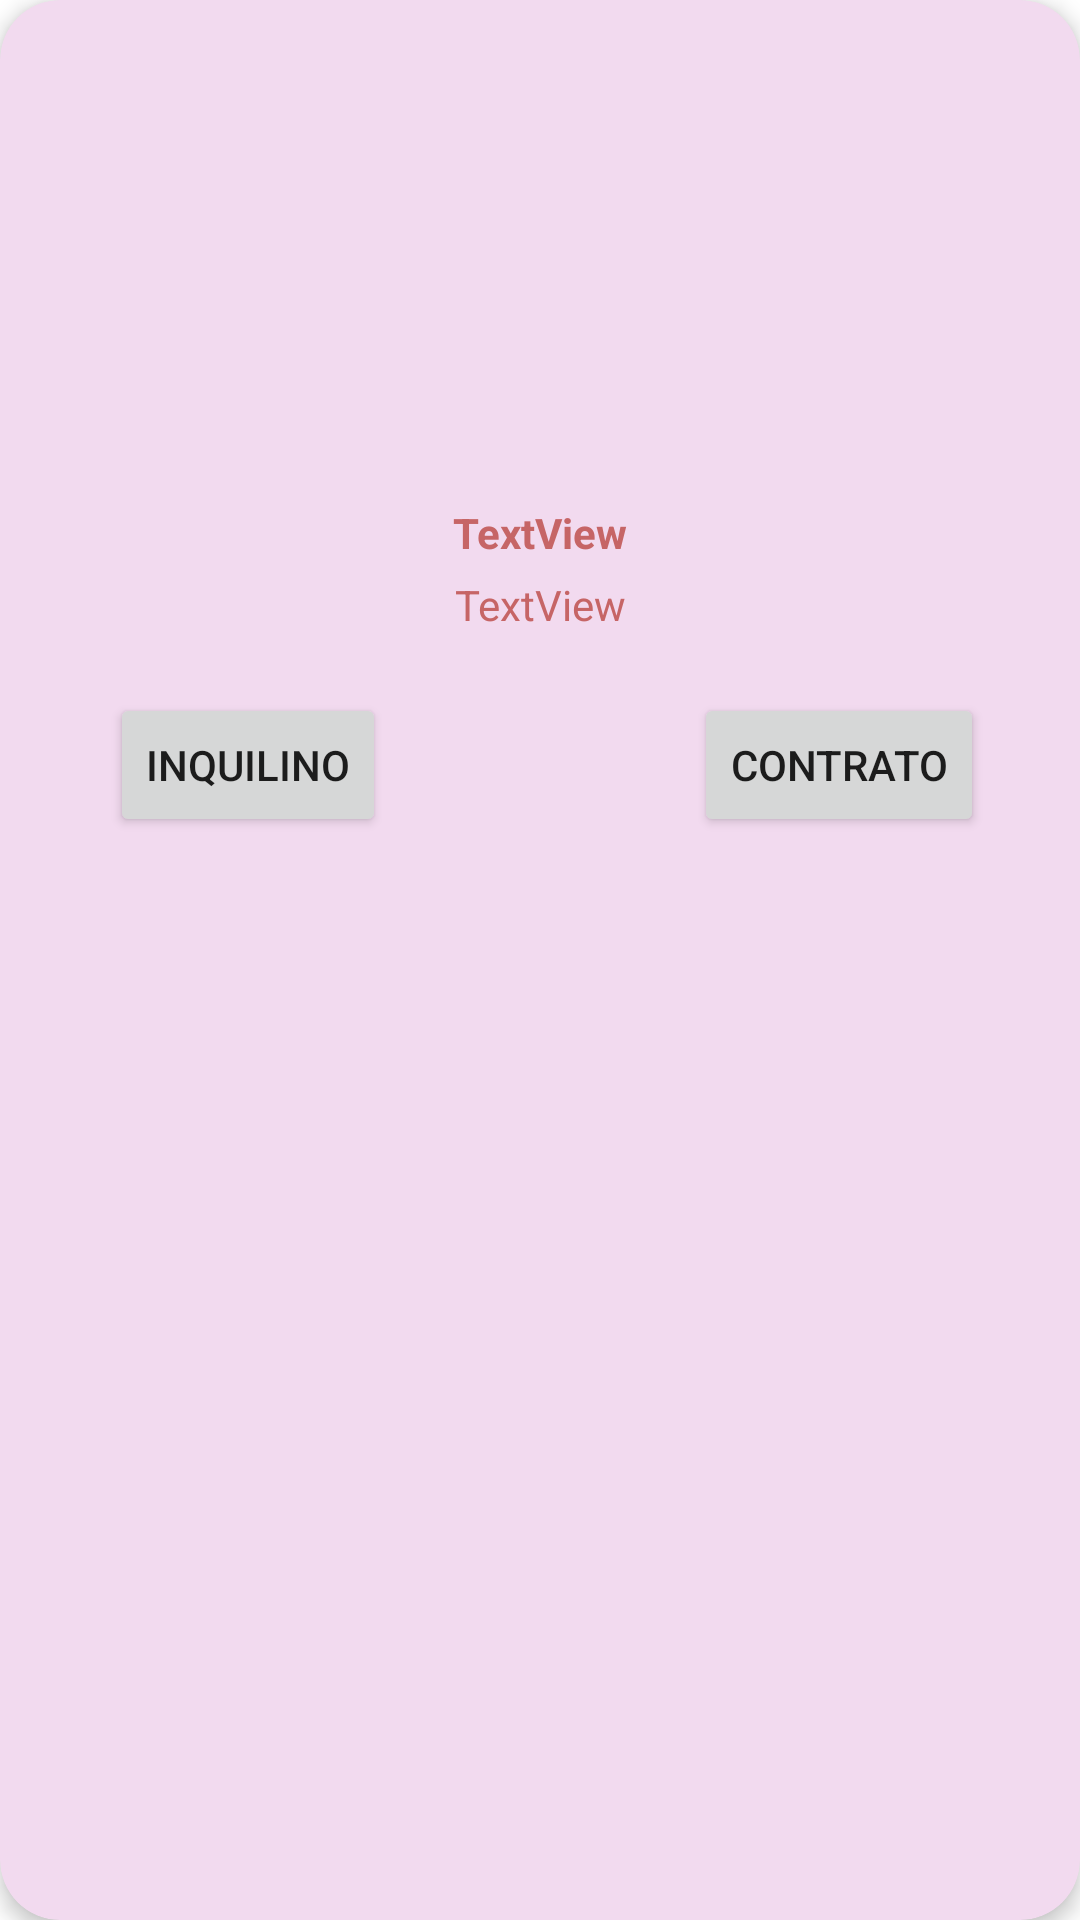

Here is an Android app screen rendered from its layout file. Give the layout XML and the strings, colors and styles it references.
<!-- AndroidManifest.xml: application theme Theme.Inmobiliaria -->
<!-- res/layout/itemalquilado.xml -->
<?xml version="1.0" encoding="utf-8"?>
<androidx.cardview.widget.CardView xmlns:android="http://schemas.android.com/apk/res/android"
    xmlns:app="http://schemas.android.com/apk/res-auto"
    xmlns:tools="http://schemas.android.com/tools"
    android:layout_width="match_parent"
    android:layout_height="wrap_content"
    android:layout_margin="8dp"
    app:cardBackgroundColor="@color/teal_200"
    app:cardCornerRadius="20dp"
    app:cardElevation="4dp"
    >

    <androidx.constraintlayout.widget.ConstraintLayout
        android:layout_width="match_parent"
        android:layout_height="297dp"
        android:paddingBottom="10dp">

        <ImageView
            android:id="@+id/imagenmueble"
            android:layout_width="match_parent"
            android:layout_height="160dp"
            app:layout_constraintEnd_toEndOf="parent"
            app:layout_constraintHorizontal_bias="0.0"
            app:layout_constraintStart_toStartOf="parent"
            app:layout_constraintTop_toTopOf="parent"
            tools:srcCompat="@tools:sample/avatars" />

        <TextView
            android:id="@+id/tvPrecio"
            android:layout_width="match_parent"
            android:layout_height="wrap_content"
            android:paddingTop="5dp"
            android:text="TextView"
            android:textAlignment="center"
            android:textColor="@color/purple_700"
            app:layout_constraintEnd_toEndOf="parent"
            app:layout_constraintHorizontal_bias="1.0"
            app:layout_constraintStart_toStartOf="parent"
            app:layout_constraintTop_toBottomOf="@+id/tvDireccion" />

        <TextView
            android:id="@+id/tvDireccion"
            android:layout_width="match_parent"
            android:layout_height="wrap_content"
            android:layout_marginTop="8dp"
            android:paddingTop="0dp"
            android:text="TextView"
            android:textAlignment="center"
            android:textColor="@color/purple_700"
            android:textStyle="bold"
            app:layout_constraintEnd_toEndOf="parent"
            app:layout_constraintHorizontal_bias="1.0"
            app:layout_constraintStart_toStartOf="parent"
            app:layout_constraintTop_toBottomOf="@+id/imagenmueble" />

        <Button
            android:id="@+id/btnContrato"
            android:layout_width="wrap_content"
            android:layout_height="wrap_content"
            android:layout_marginTop="20dp"
            android:layout_marginEnd="32dp"
            android:text="Contrato"
            app:layout_constraintEnd_toEndOf="parent"
            app:layout_constraintTop_toBottomOf="@+id/tvPrecio" />

        <Button
            android:id="@+id/btnInquilino"
            android:layout_width="wrap_content"
            android:layout_height="wrap_content"
            android:layout_marginTop="20dp"
            android:layout_marginRight="16dp"
            android:text="Inquilino"
            app:layout_constraintEnd_toStartOf="@+id/btnContrato"
            app:layout_constraintHorizontal_bias="0.297"
            app:layout_constraintStart_toStartOf="parent"
            app:layout_constraintTop_toBottomOf="@+id/tvPrecio" />
    </androidx.constraintlayout.widget.ConstraintLayout>
</androidx.cardview.widget.CardView>
<!-- resources referenced by this layout -->
<resources>
  <color name="purple_700">#c66566</color>
  <color name="teal_200">#f2daef</color>
  <style name="Theme.Inmobiliaria" parent="Theme.MaterialComponents.DayNight.DarkActionBar">
          
          <item name="colorPrimary">@color/purple_500</item>
          <item name="colorPrimaryVariant">@color/purple_700</item>
          <item name="colorOnPrimary">@color/white</item>
          
          <item name="colorSecondary">@color/teal_200</item>
          <item name="colorSecondaryVariant">@color/teal_700</item>
          <item name="colorOnSecondary">@color/black</item>
          
          <item name="android:statusBarColor">?attr/colorPrimaryVariant</item>
          
          <item name="colorControlActivated">@color/purple_700</item>
      </style>
  <color name="purple_500">#f0827b</color>
  <color name="white">#FFFFFFFF</color>
  <color name="teal_700">#deafd2</color>
  <color name="black">#FF000000</color>
</resources>
